Run: headless pygame with SDL's dummy video driver; simulated clock (each Clock.tick advances the game by its frame time, no real sleeping); random seed 0; keys injected as events and as key.get_pressed() state; mouse plan: one left click at the window centre at the start of phase 2, then a move to the lower-right quarter at the start of phase 3.
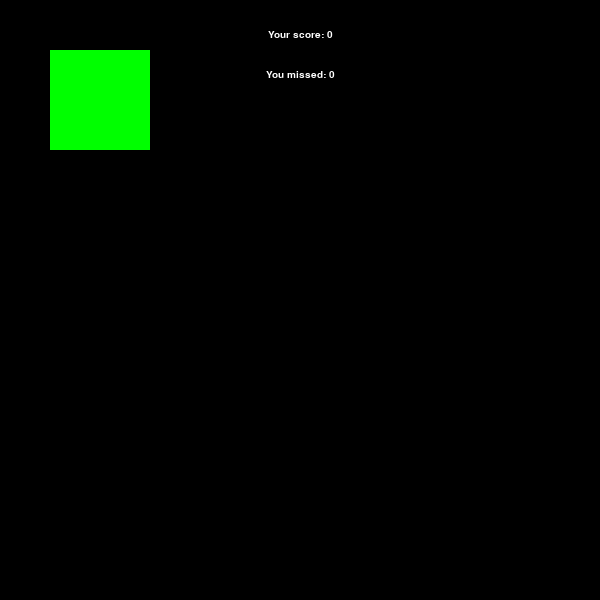
Frame 1 of 4 · flips 1–60 · no input
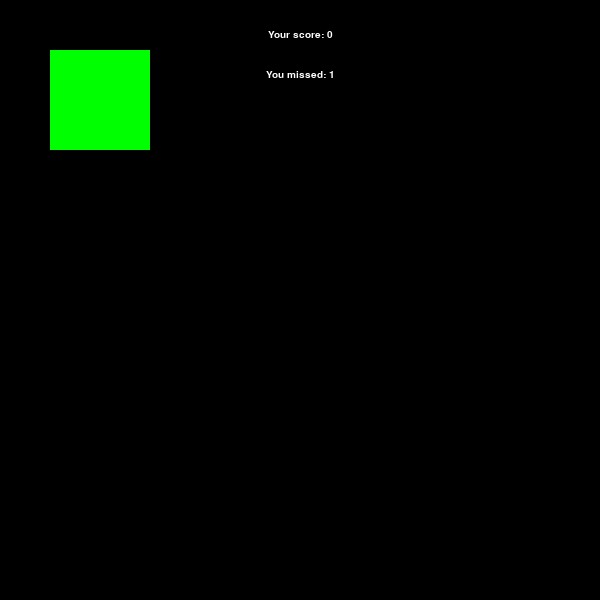
Frame 2 of 4 · flips 61–180 · clicked the window centre · tapped SPACE, RETURN · held RIGHT (→), D
Frame 3 of 4 · flips 181–300 · moved the mouse to the lower-right quarter · held DOWN (↓), S · screen unchanged from frame 2, image omitted
Frame 4 of 4 · flips 301–420 · held LEFT (←), A, UP (↑), W · screen unchanged from frame 3, image omitted

The pygame program that drew these frames:

import pygame as pg
import os
import random
pg.init()

# ----- Window --------------------------------------
WIDTH, HEIGHT = 600,600
SCREEN = pg.display.set_mode((WIDTH,HEIGHT))
pg.display.set_caption("Clicky")

# ----- Colors --------------------------------------

BLACK = (0,0,0)
GRAY = (100,100,100)
WHITE = (255,255,255)

RED = (255,0,0)
GREEN = (0,255,0)
BLUE = (0,0,255)
YELLOW = (252,227,0)


# ----- Fonts ---------------------------------------

FONT = pg.font.SysFont("arial",15)
WIN_FONT = pg.font.SysFont("comicsans",50)

# ----- Gameplay ------------------------------------
FPS = 60

WIN_CONDITION = 5
WIN = pg.USEREVENT + 1

# ----- Classes -------------------------------------

class Timer:
    def __init__(self, timer, active):
        self.timer = timer
        self.active = active
    
    def decreaseBy(self,decr):
        self.timer -= decr
    
    def setTo(self,timer,active):
        self.timer = timer
        self.active = active

    def getTimer(self):
        return self.timer

    def isActive(self):
        return self.active


class ScoreController:
    def __init__(self, score, win):
        self.score = score
        self.miss = 0
        self.win = win
    
    def getScore(self) -> int:
        return self.score

    def getMiss(self) -> int:
        return self.miss

    def toString(self,type) -> str:
        if type == "score":
            return str(self.score)
        elif type == "miss":
            return str(self.miss)

    def setScore(self,score):
        self.score = score

    def incrScore(self):
        self.score += 1

    def incrMiss(self):
        self.miss += 1

    def isWon(self) -> bool:
        return self.score >= self.win


# ----- Functions -----------------------------------

# ---------- Handlers -------------

# ---------- Draw -----------------

def draw_screen(rectList, textList, scoreController: ScoreController):
    SCREEN.fill(BLACK)

    [pg.draw.rect(SCREEN,GREEN,rect) for rect in rectList]


    text_y_displace = 0

    for text in textList:
        str = FONT.render(text,1,WHITE)     # this is a surface
        SCREEN.blit(str,(WIDTH//2 - str.get_width()//2, 30 + text_y_displace))
        text_y_displace += 40

    textList.clear()

    if scoreController.isWon():
        pg.event.post(pg.event.Event(WIN))

    pg.display.update()


def draw_winText():
    str = WIN_FONT.render("You win!",1,RED)
    SCREEN.blit(str,(WIDTH//2 - str.get_width()//2, 150))

    pg.display.update()

# ----- Main ----------------------------------------
def main():
    run = True
    clock = pg.time.Clock()

    rectList = []
    textList = []
    
    scoreController = ScoreController(0,WIN_CONDITION)
    winFlag = False

    rect = pg.Rect(50,50,100,100)
    rectList.append(rect)

    scoreText = "Your score: 0"
    missText = "You missed: 0"

    while run:
        clock.tick(FPS)
        for event in pg.event.get():
            if event.type == pg.QUIT:
                run = False
                break
            if event.type == pg.MOUSEBUTTONDOWN and not winFlag:
                print("Clicked once, winFlag = " + str(winFlag))
                if (
                    (pg.mouse.get_pos()[0] >= rect.x)
                and (pg.mouse.get_pos()[0] <= rect.x + rect.width)
                and (pg.mouse.get_pos()[1] >= rect.y)
                and (pg.mouse.get_pos()[1] <= rect.y + rect.width)
                    ):
                    scoreController.incrScore()
                    scoreText = "Your score: " + scoreController.toString("score")
                else:
                    scoreController.incrMiss()
                    missText = "You missed: " + scoreController.toString("miss")
            if event.type == WIN:
                run = False
                winFlag = True
                print("Won! winFlag = " + str(winFlag))
                break

        if winFlag:
            draw_winText()
            pg.time.delay(2000)
            break

        textList.append(scoreText)
        textList.append(missText)

        draw_screen(rectList,textList,scoreController)

    if winFlag:
        main()
    else:
        pg.quit()


if __name__ == '__main__':
    main()
